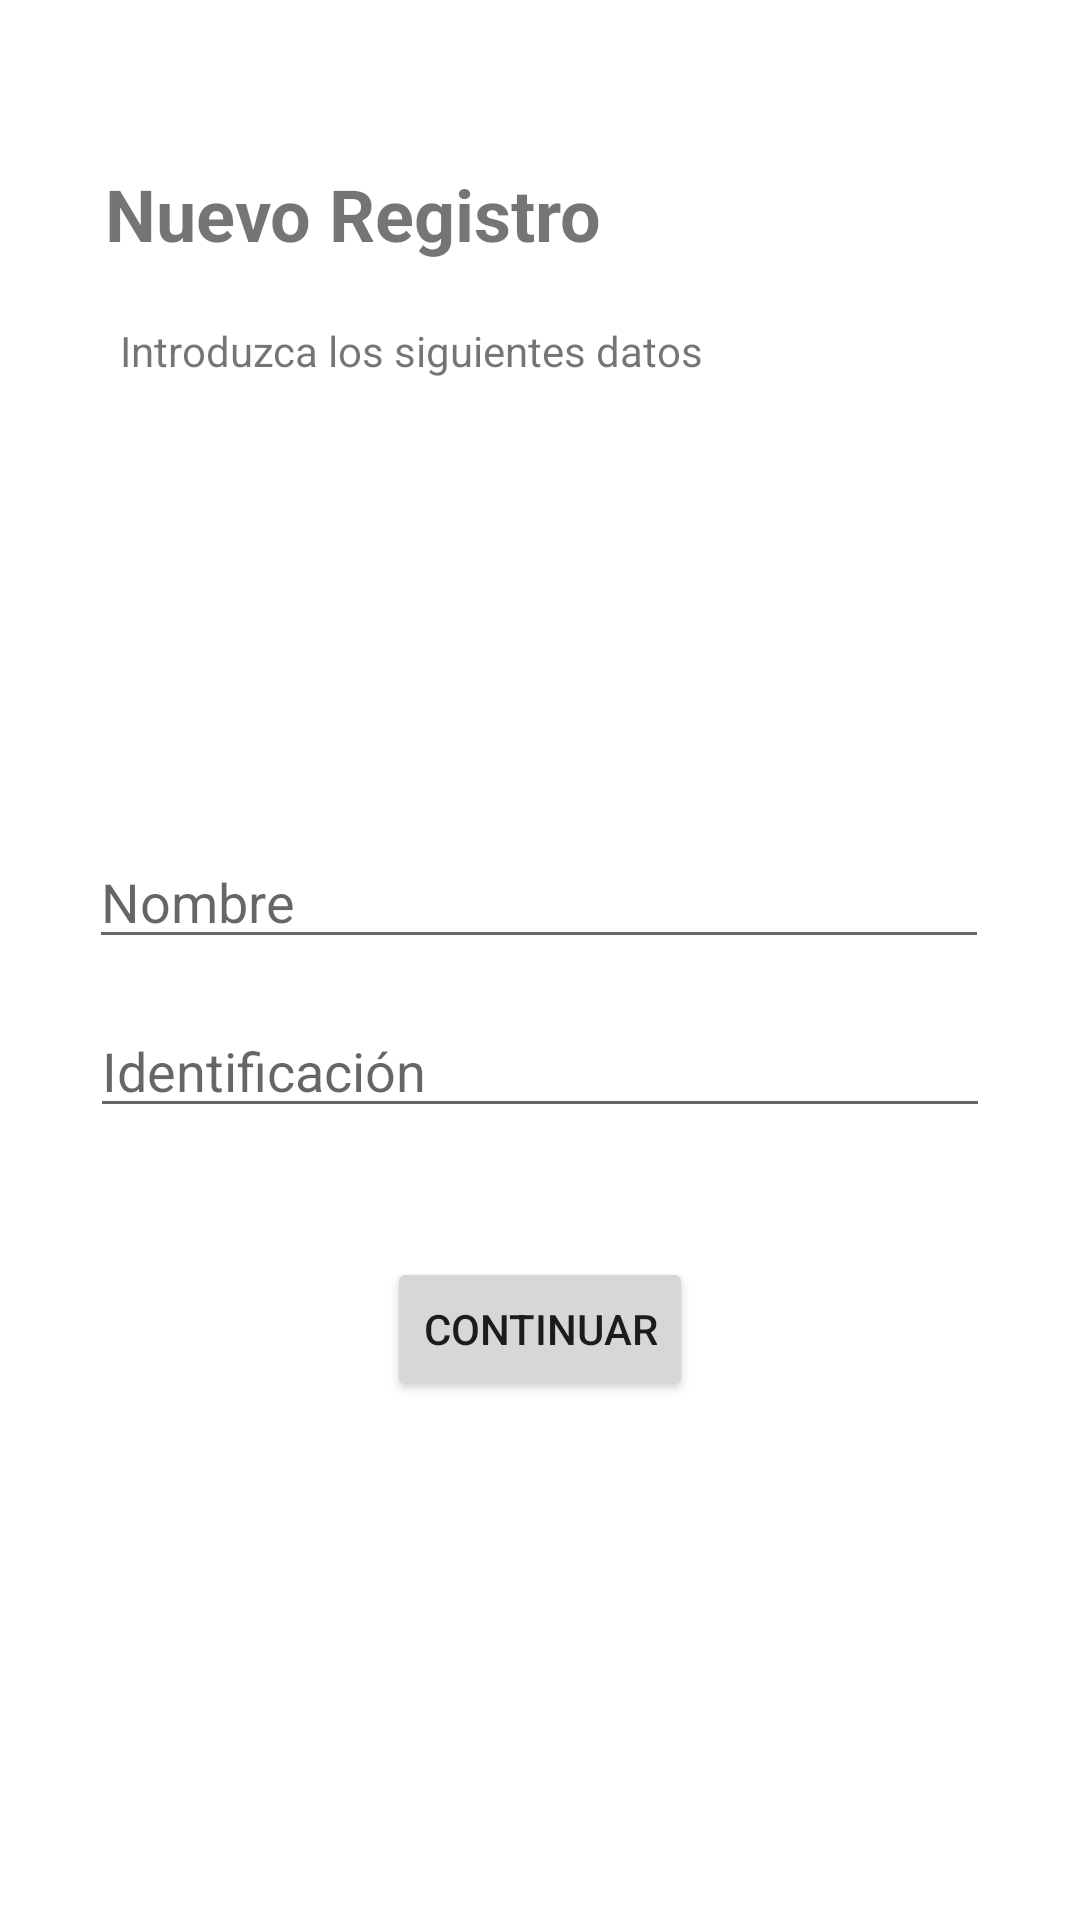

Here is an Android app screen rendered from its layout file. Give the layout XML and the strings, colors and styles it references.
<!-- AndroidManifest.xml: application theme Theme.QuizUnoEco -->
<!-- res/layout/register.xml -->
<?xml version="1.0" encoding="utf-8"?>
<androidx.constraintlayout.widget.ConstraintLayout
    xmlns:android="http://schemas.android.com/apk/res/android"
    xmlns:app="http://schemas.android.com/apk/res-auto"
    xmlns:tools="http://schemas.android.com/tools"
    android:layout_width="match_parent"
    android:layout_height="match_parent">

    <TextView
        android:id="@+id/textView5"
        android:layout_width="wrap_content"
        android:layout_height="wrap_content"
        android:layout_marginStart="35dp"
        android:layout_marginTop="55dp"
        android:text="Nuevo Registro"
        android:textSize="24sp"
        android:textStyle="bold"
        app:layout_constraintStart_toStartOf="parent"
        app:layout_constraintTop_toTopOf="parent" />

    <TextView
        android:id="@+id/textView6"
        android:layout_width="wrap_content"
        android:layout_height="wrap_content"
        android:layout_marginStart="40dp"
        android:layout_marginTop="20dp"
        android:text="Introduzca los siguientes datos"
        app:layout_constraintStart_toStartOf="parent"
        app:layout_constraintTop_toBottomOf="@+id/textView5" />

    <Button
        android:id="@+id/regisBtn"
        android:layout_width="wrap_content"
        android:layout_height="wrap_content"
        android:layout_marginTop="43dp"
        android:text="Continuar"
        app:layout_constraintEnd_toEndOf="parent"
        app:layout_constraintStart_toStartOf="parent"
        app:layout_constraintTop_toBottomOf="@+id/idR" />

    <EditText
        android:id="@+id/nameR"
        android:layout_width="300dp"
        android:layout_height="wrap_content"
        android:layout_marginTop="152dp"
        android:ems="10"
        android:hint="Nombre"
        android:inputType="textPersonName"
        app:layout_constraintEnd_toEndOf="parent"
        app:layout_constraintHorizontal_bias="0.497"
        app:layout_constraintStart_toStartOf="parent"
        app:layout_constraintTop_toBottomOf="@+id/textView6" />

    <EditText
        android:id="@+id/idR"
        android:layout_width="300dp"
        android:layout_height="wrap_content"
        android:layout_marginTop="15dp"
        android:ems="10"
        android:hint="Identificación"
        android:inputType="textPersonName"
        app:layout_constraintEnd_toEndOf="parent"
        app:layout_constraintStart_toStartOf="parent"
        app:layout_constraintTop_toBottomOf="@+id/nameR" />
</androidx.constraintlayout.widget.ConstraintLayout>
<!-- resources referenced by this layout -->
<resources>
  <style name="Theme.QuizUnoEco" parent="Theme.MaterialComponents.DayNight.NoActionBar">
          
          <item name="colorPrimary">@color/purple_500</item>
          <item name="colorPrimaryVariant">@color/purple_700</item>
          <item name="colorOnPrimary">@color/white</item>
          
          <item name="colorSecondary">@color/teal_200</item>
          <item name="colorSecondaryVariant">@color/teal_700</item>
          <item name="colorOnSecondary">@color/black</item>
          
          <item name="android:statusBarColor" tools:targetApi="l">?attr/colorPrimaryVariant</item>
          
      </style>
  <!-- not gathered from this repository: default colours our renderer supplied (Android Studio template values) -->
  <color name="purple_500">#FF6200EE</color>
  <color name="purple_700">#FF3700B3</color>
  <color name="teal_200">#FF03DAC5</color>
  <color name="teal_700">#FF018786</color>
  <color name="black">#FF000000</color>
  <color name="white">#FFFFFFFF</color>
</resources>
